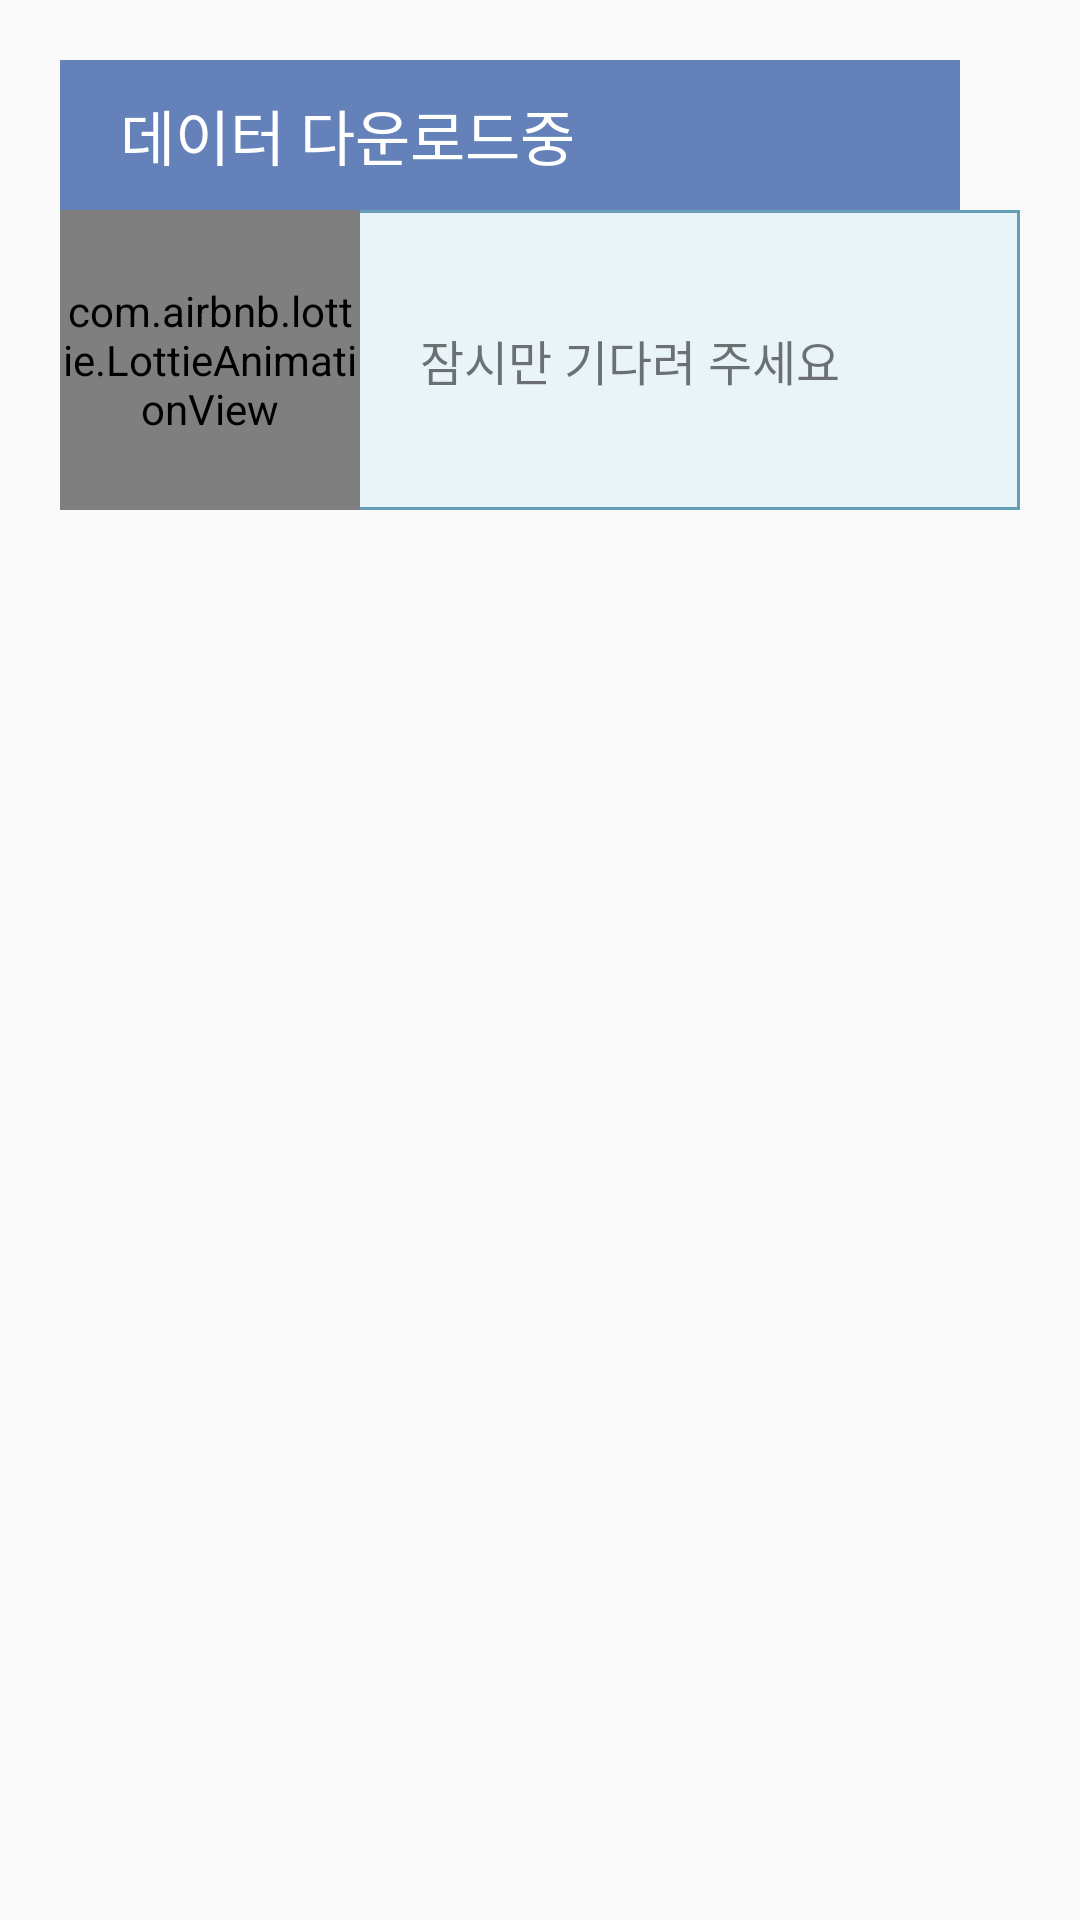

Write the Android layout XML for this screen, with the resource values it uses.
<!-- AndroidManifest.xml: application theme AppTheme -->
<!-- res/layout/progersscircle_dialog.xml -->
<?xml version="1.0" encoding="utf-8"?>
<LinearLayout xmlns:android="http://schemas.android.com/apk/res/android"
    xmlns:app="http://schemas.android.com/apk/res-auto"
    android:orientation="vertical"
    android:layout_width="wrap_content"
    android:layout_height="wrap_content"
    android:layout_gravity="center"
    android:padding="20dp">
    <TextView
        android:layout_width="300dp"
        android:layout_height="50dp"
        android:paddingLeft="20dp"
        android:gravity="center_vertical"
        android:textColor="#ffffff"
        android:textSize="20dp"
        android:text="데이터 다운로드중"
        android:background="#FF6482B9"/>
    <LinearLayout

        android:background="@drawable/my_textview_border"
        android:orientation="horizontal"
        android:layout_width="match_parent"
        android:layout_height="100dp">
        
            
            
            
            
            
            
        <com.airbnb.lottie.LottieAnimationView
            android:id="@+id/progressbar"
            android:layout_gravity="center_vertical"
            android:layout_width="0dp"
            android:layout_weight="1"
            android:layout_height="match_parent"
            app:lottie_fileName="loading.json"/>
        <TextView
            android:layout_marginLeft="20dp"
            android:textSize="16dp"
            android:layout_gravity="center_vertical"
            android:layout_width="0dp"
            android:layout_weight="2"
            android:layout_height="wrap_content"
            android:text="잠시만 기다려 주세요"/>
    </LinearLayout>

</LinearLayout>
<!-- resources referenced by this layout -->
<resources>
  <!-- drawable my_textview_border (drawable) -->
  <?xml version="1.0" encoding="utf-8"?>
  <shape xmlns:android="http://schemas.android.com/apk/res/android" android:shape="rectangle" >
      <solid android:color="#e9f4f9" />
      <stroke android:width="1dip" android:color="#649eb9"/>
  </shape>
  <style name="AppTheme" parent="Base.Theme.AppCompat.Light.DarkActionBar">
          
          <item name="colorPrimary">#6482b9</item>
          <item name="colorPrimaryDark">#143268</item>
          <item name="actionBarStyle">@style/myActionStyle</item>
      </style>
  <style name="myActionStyle" parent="Widget.AppCompat.Light.ActionBar.Solid">
          <item name="titleTextStyle">@style/myActionStyle.TitleText</item>
      </style>
  <style name="myActionStyle.TitleText" parent="TextAppearance.AppCompat.Widget.ActionBar.Title">
          <item name="android:textStyle">bold</item>
      </style>
</resources>
